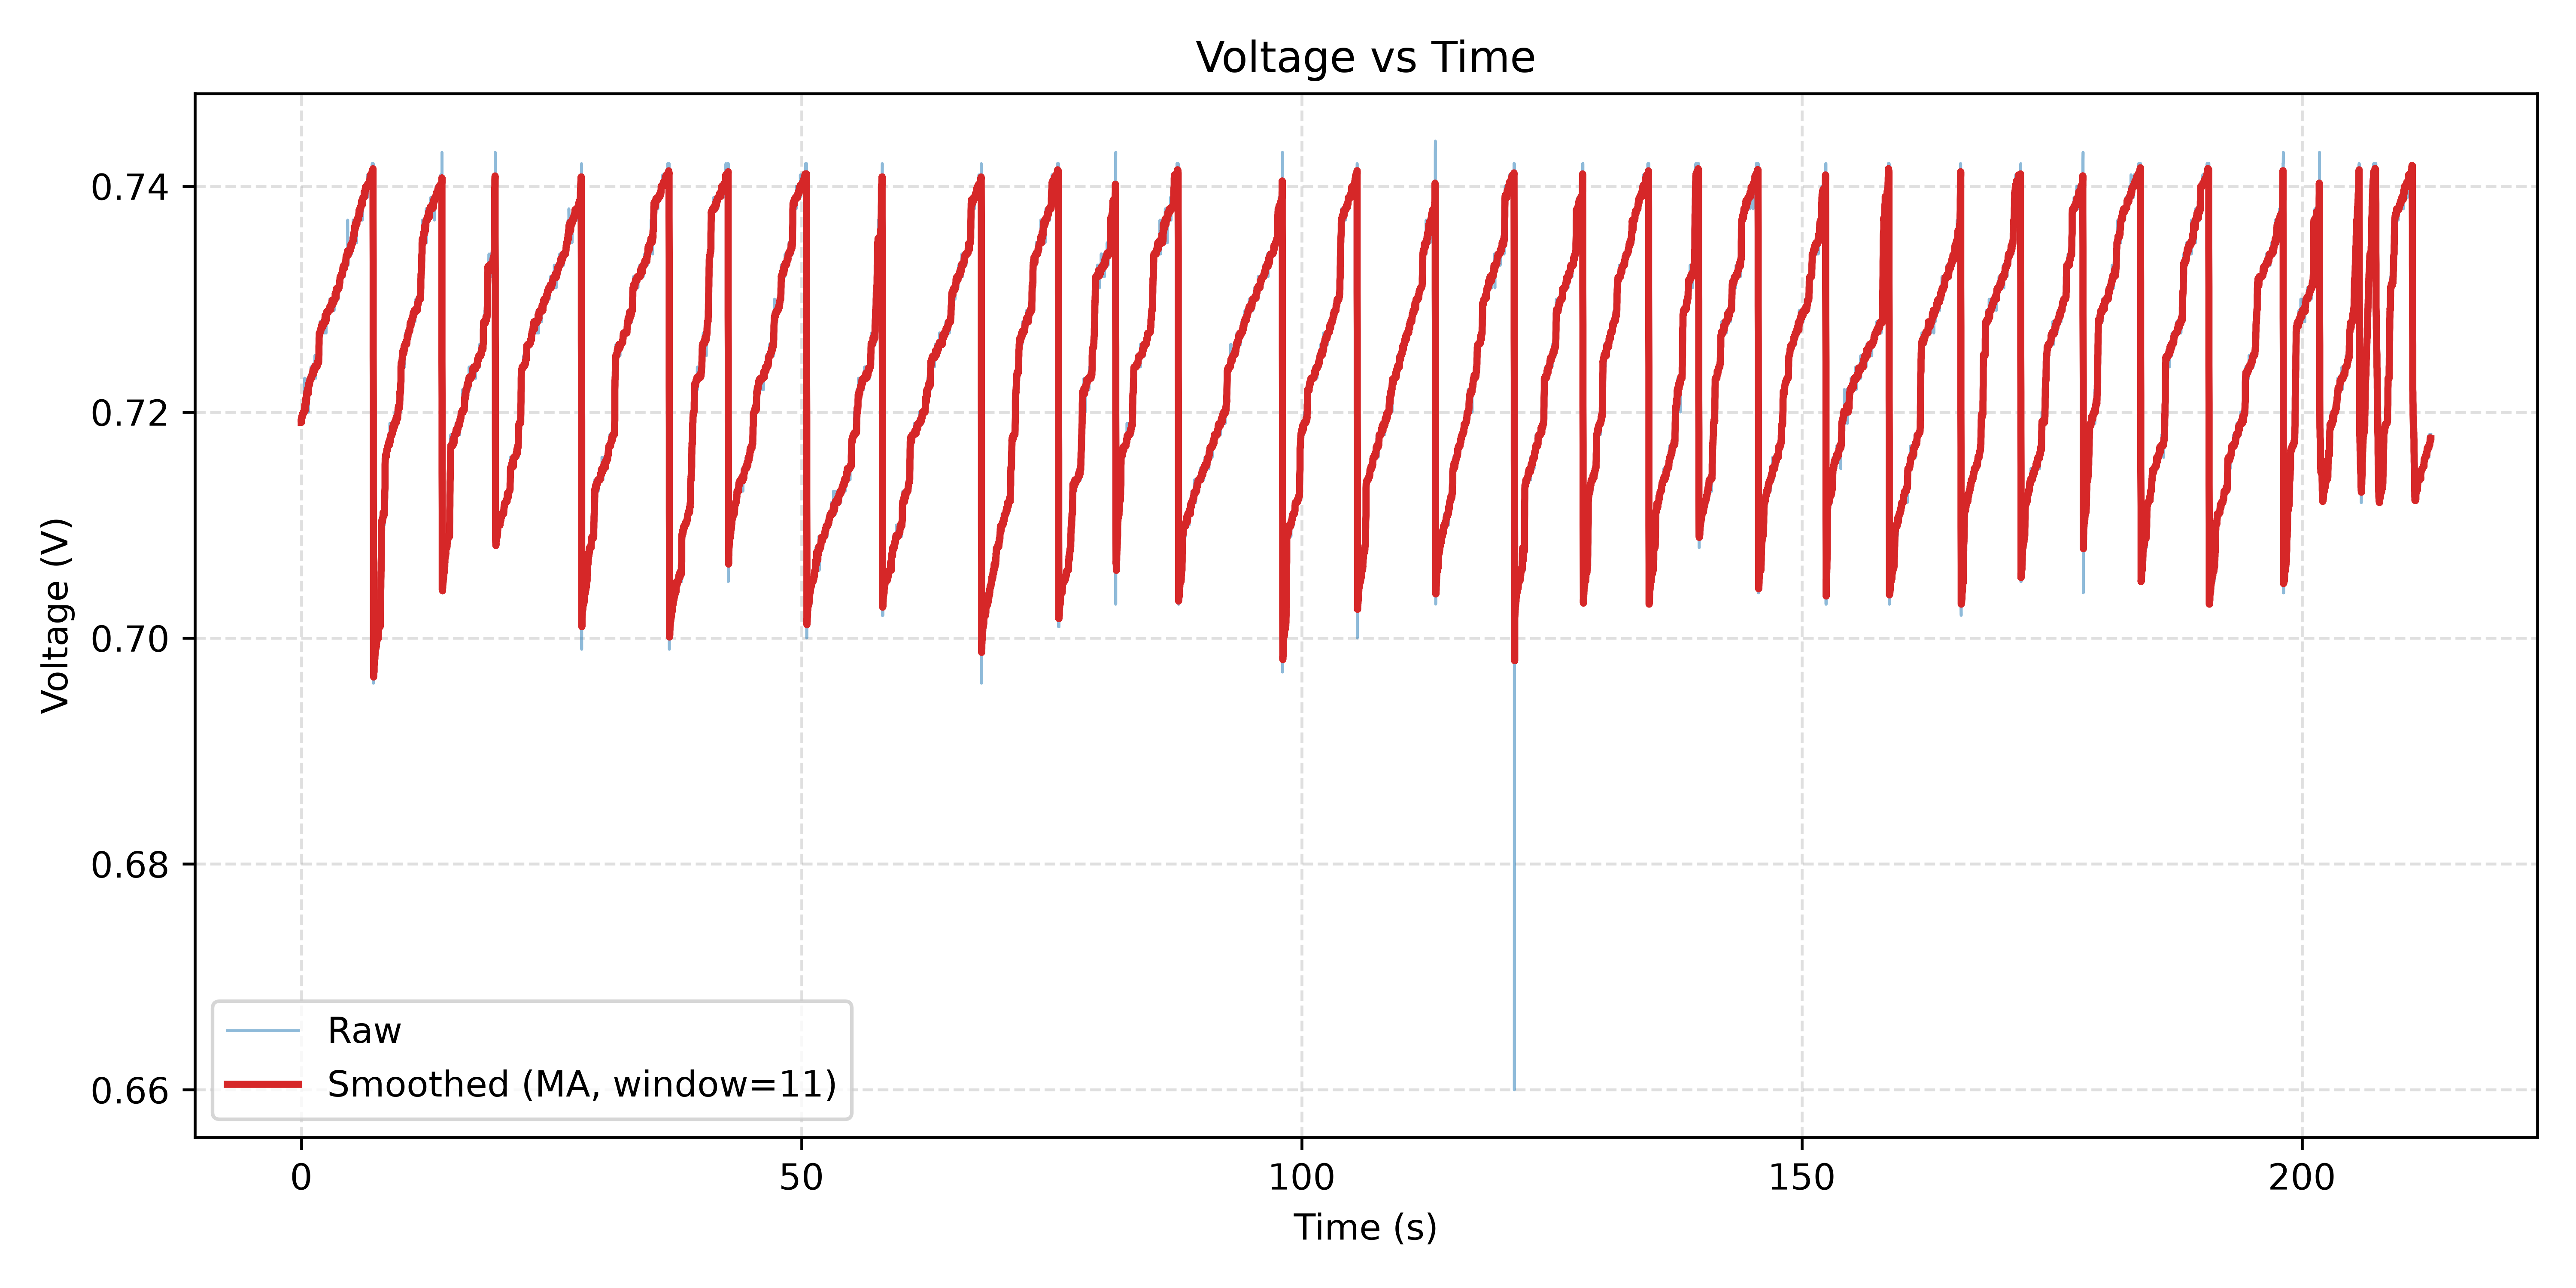

The file beside this chart, header and first rows:
Time(ms), ADC, Voltage(V)
0.000, 669, 0.719
16, 670, 0.720
16, 669, 0.719
16, 669, 0.719
16, 669, 0.719
16, 669, 0.719
16, 669, 0.719
16, 669, 0.719
16, 669, 0.719
16, 669, 0.719
16, 670, 0.720
16, 669, 0.719
16, 670, 0.720
16, 669, 0.719
32, 670, 0.720
32, 669, 0.719
32, 670, 0.720
47, 670, 0.720
47, 669, 0.719
47, 669, 0.719
63, 669, 0.719
63, 670, 0.720
63, 670, 0.720
78, 670, 0.720
78, 669, 0.719
78, 669, 0.719
94, 670, 0.720
94, 670, 0.720
94, 670, 0.720
110, 670, 0.720
125, 669, 0.719
125, 670, 0.720
125, 670, 0.720
125, 669, 0.719
125, 670, 0.720
141, 670, 0.720
141, 670, 0.720
141, 670, 0.720
157, 669, 0.719
157, 670, 0.720
157, 670, 0.720
157, 670, 0.720
172, 670, 0.720
172, 670, 0.720
172, 669, 0.719
188, 670, 0.720
188, 670, 0.720
188, 670, 0.720
203, 670, 0.720
203, 670, 0.720
203, 670, 0.720
235, 670, 0.720
235, 670, 0.720
235, 670, 0.720
235, 670, 0.720
235, 670, 0.720
235, 670, 0.720
250, 670, 0.720
250, 670, 0.720
250, 670, 0.720
... 42,180 more rows
